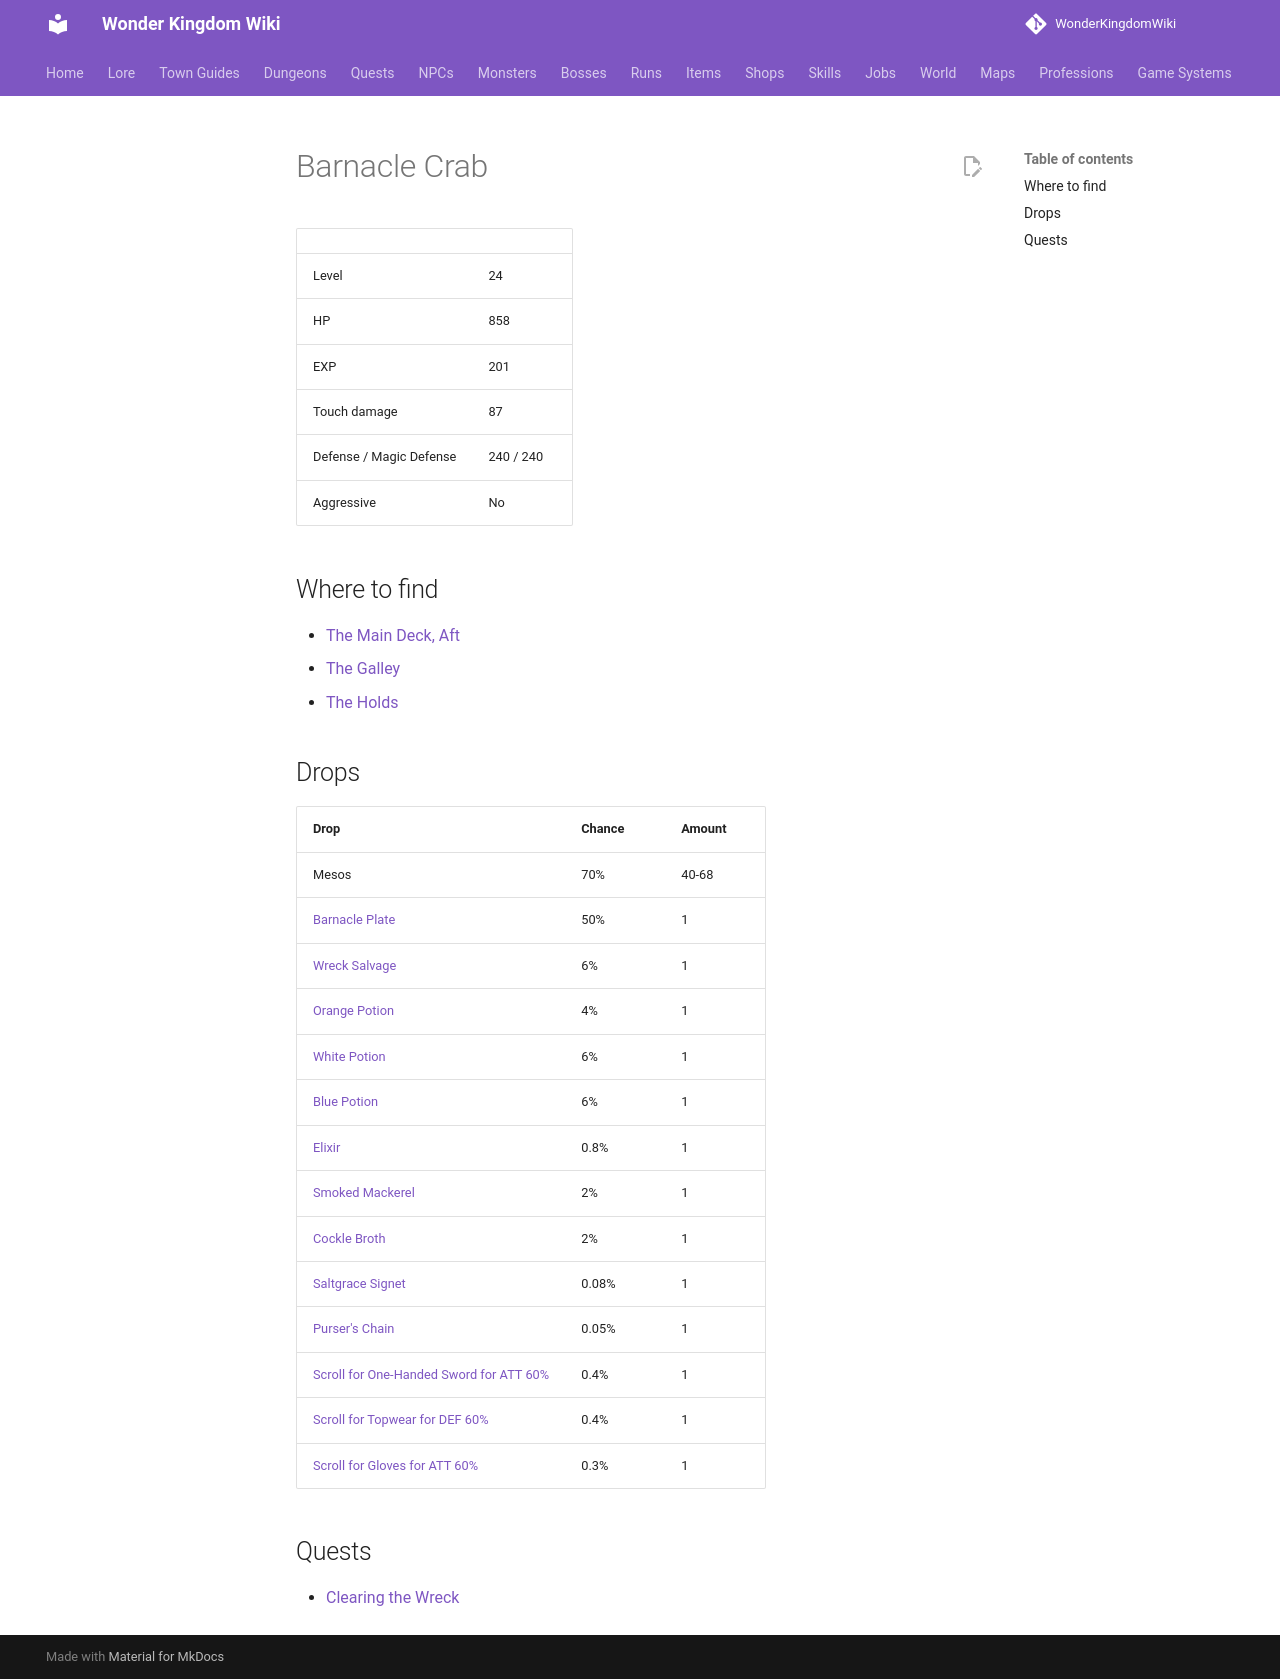

repository: alonohana627/WonderKingdomWiki · page: monsters/barnacle_crab/index.html · generator: mkdocs

<!-- Generated by tools/generate.py from GameLib. Do not edit: changes are overwritten. -->

# Barnacle Crab

|  |  |
|---|---|
| Level | 24 |
| HP | 858 |
| EXP | 201 |
| Touch damage | 87 |
| Defense / Magic Defense | 240 / 240 |
| Aggressive | No |

## Where to find

- [The Main Deck, Aft](../maps/saltgrace_deck_aft.md)
- [The Galley](../maps/saltgrace_galley.md)
- [The Holds](../maps/saltgrace_holds.md)

## Drops

| Drop | Chance | Amount |
|---|---|---|
| Mesos | 70% | 40-68 |
| [Barnacle Plate](../items/barnacle_plate.md) | 50% | 1 |
| [Wreck Salvage](../items/wreck_salvage.md) | 6% | 1 |
| [Orange Potion](../items/orange_potion.md) | 4% | 1 |
| [White Potion](../items/white_potion.md) | 6% | 1 |
| [Blue Potion](../items/blue_potion.md) | 6% | 1 |
| [Elixir](../items/elixir.md) | 0.8% | 1 |
| [Smoked Mackerel](../items/smoked_mackerel.md) | 2% | 1 |
| [Cockle Broth](../items/cockle_broth.md) | 2% | 1 |
| [Saltgrace Signet](../items/saltgrace_signet.md) | 0.08% | 1 |
| [Purser's Chain](../items/pursers_chain.md) | 0.05% | 1 |
| [Scroll for One-Handed Sword for ATT 60%](../items/scroll_one_handed_sword_att.md) | 0.4% | 1 |
| [Scroll for Topwear for DEF 60%](../items/scroll_topwear_def.md) | 0.4% | 1 |
| [Scroll for Gloves for ATT 60%](../items/scroll_gloves_att.md) | 0.3% | 1 |

## Quests

- [Clearing the Wreck](../quests/kenwyn_clearing_the_wreck.md)
